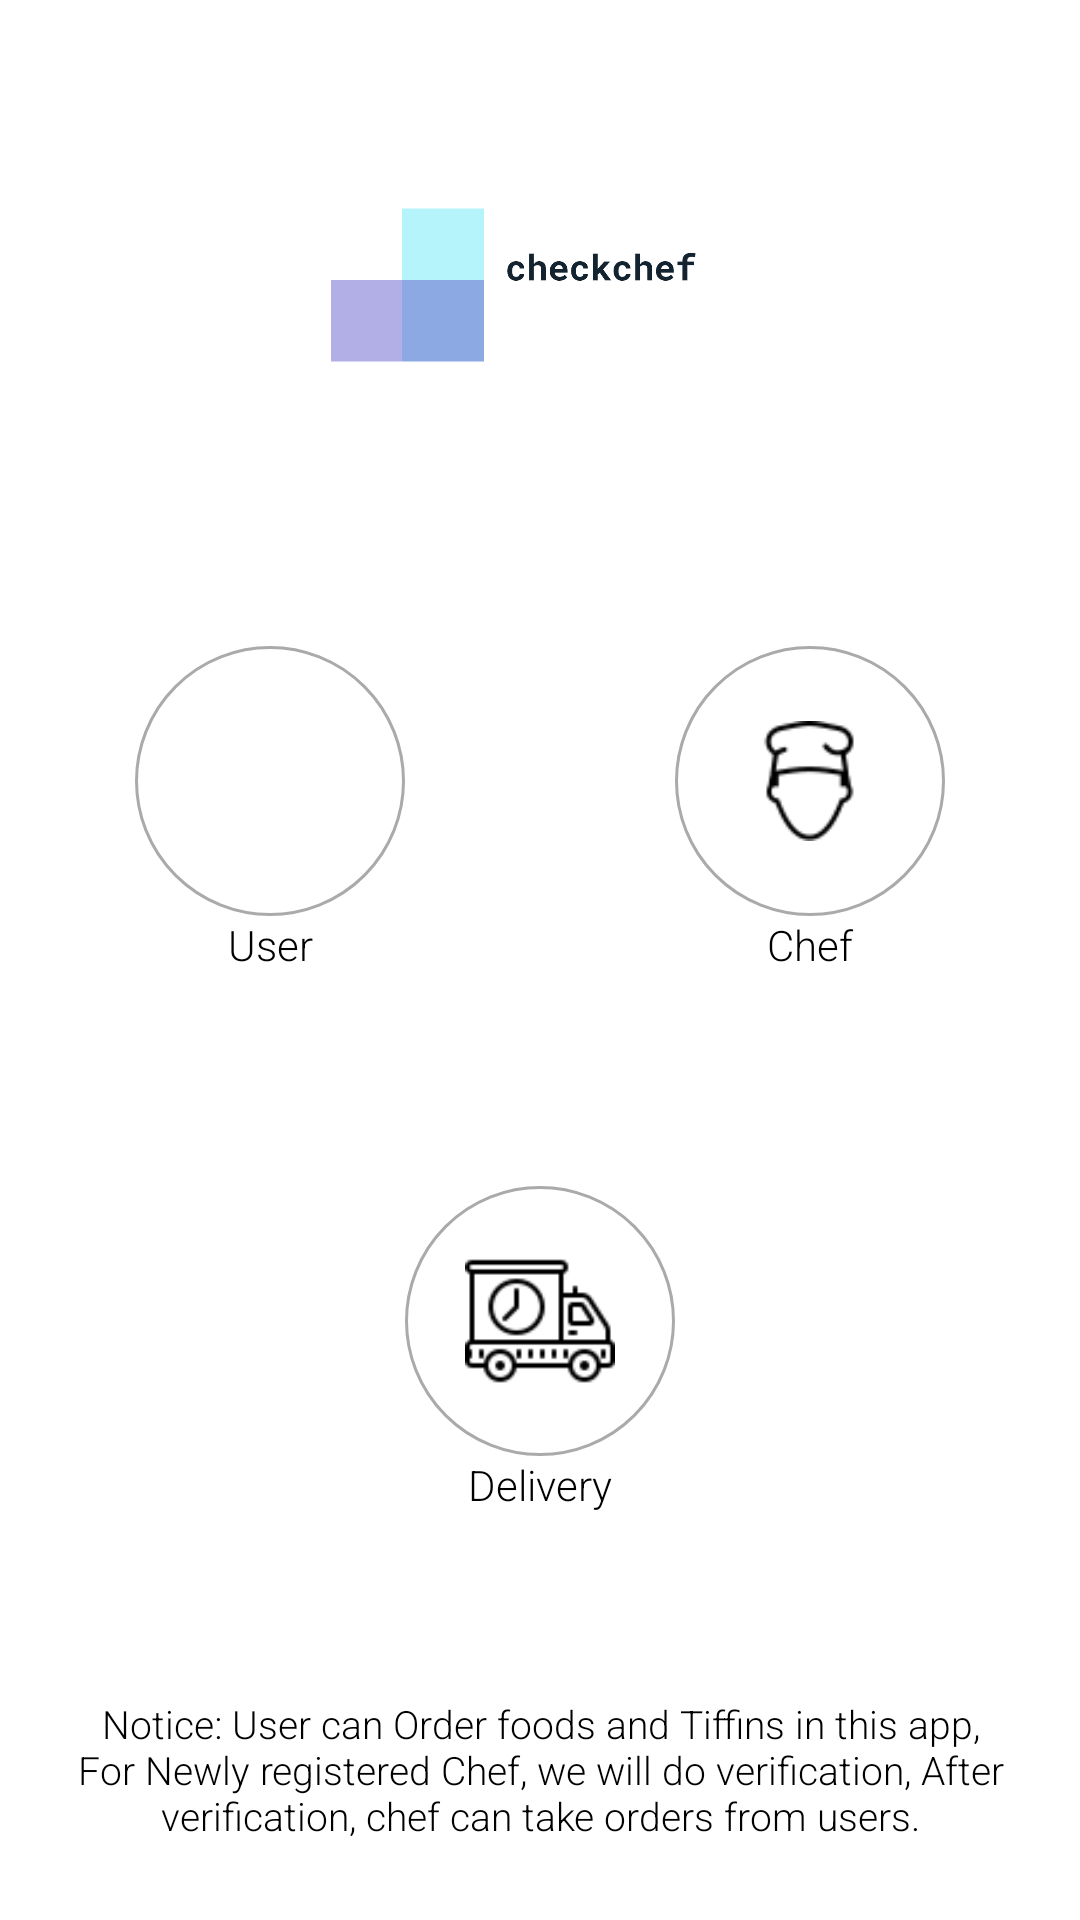

Here is an Android app screen rendered from its layout file. Give the layout XML and the strings, colors and styles it references.
<!-- AndroidManifest.xml: application theme SplashTheme -->
<!-- res/layout/activity_main.xml -->
<?xml version="1.0" encoding="utf-8"?>
<RelativeLayout xmlns:android="http://schemas.android.com/apk/res/android"
    xmlns:app="http://schemas.android.com/apk/res-auto"
    xmlns:tools="http://schemas.android.com/tools"
    android:layout_width="match_parent"
    android:layout_height="match_parent"
    tools:context="goodchef.com.chef_hire.MainActivity">


    <LinearLayout
        android:layout_width="match_parent"
        android:orientation="vertical"
        android:gravity="center"
        android:layout_marginBottom="100dp"
        android:layout_height="match_parent">


        <LinearLayout
            android:layout_width="match_parent"
            android:layout_weight="1"
            android:layout_marginTop="10dp"
            android:layout_height="match_parent">


            <ImageView
                android:layout_width="match_parent"
                android:scaleType="fitCenter"
                android:src="@drawable/logo_transparent"
                android:layout_height="match_parent" />
        </LinearLayout>

        


    <LinearLayout
        android:layout_width="match_parent"
        android:layout_weight="1"
        android:orientation="horizontal"
        android:layout_height="match_parent">
            <LinearLayout
                android:layout_width="match_parent"
                android:orientation="vertical"
                android:layout_weight="1"
                android:gravity="center"
                android:layout_height="match_parent" >

             <LinearLayout
                 android:layout_width="90dp"
                 android:gravity="center"
                 android:orientation="vertical"
                 android:foreground="?selectableItemBackground"
                 android:clickable="true"
                 android:background="@drawable/circle_border"
                 android:layout_height="90dp">


                 <ImageView
                     android:layout_width="60dp"
                     android:src="@drawable/account2"
                     android:id="@+id/user"
                     android:padding="10dp"
                     android:tint="@android:color/black"
                     android:layout_height="60dp" />

             </LinearLayout>

                <TextView
                    android:layout_width="match_parent"
                    android:text="User"
                    android:fontFamily="sans-serif-light"
                    android:gravity="center"
                    android:textColor="@android:color/black"
                    android:layout_height="wrap_content" />

            </LinearLayout>

        

            <LinearLayout
                android:layout_width="match_parent"
                android:orientation="vertical"
                android:gravity="center"
                android:layout_weight="1"
                android:layout_height="match_parent" >

                <LinearLayout
                    android:layout_width="90dp"
                    android:gravity="center"
                    android:orientation="vertical"
                    android:foreground="?selectableItemBackground"
                    android:clickable="true"
                    android:background="@drawable/circle_border"
                    android:layout_height="90dp">


                    <ImageView
                        android:layout_width="60dp"
                        android:src="@drawable/chef2"
                        android:id="@+id/chef"
                        android:padding="10dp"
                        android:tint="@android:color/black"
                        android:layout_height="60dp" />

                </LinearLayout>

                <TextView
                    android:layout_width="match_parent"
                    android:text="Chef"
                    android:fontFamily="sans-serif-light"
                    android:gravity="center"
                    android:textColor="@android:color/black"
                    android:layout_height="wrap_content" />

            </LinearLayout>



    </LinearLayout>



        



        <LinearLayout
            android:layout_width="match_parent"
            android:layout_weight="1"
            android:orientation="horizontal"
            android:layout_height="match_parent">

        

        <LinearLayout
            android:layout_width="match_parent"
            android:orientation="vertical"
            android:gravity="center"
            android:layout_weight="1"
            android:layout_height="match_parent" >
            <LinearLayout
                android:layout_width="90dp"
                android:gravity="center"
                android:orientation="vertical"
                android:foreground="?selectableItemBackground"
                android:clickable="true"
                android:background="@drawable/circle_border"
                android:layout_height="90dp">


                <ImageView
                    android:layout_width="60dp"
                    android:src="@drawable/delivery"
                    android:id="@+id/delivery"
                    android:padding="5dp"
                    android:tint="@android:color/black"
                    android:layout_height="60dp" />


            </LinearLayout>

            <TextView
                android:layout_width="match_parent"
                android:text="Delivery"
                android:fontFamily="sans-serif-light"
                android:gravity="center"
                android:textColor="@android:color/black"
                android:layout_height="wrap_content" />
        </LinearLayout>



        </LinearLayout>












    </LinearLayout>


    <LinearLayout
        android:layout_width="match_parent"
        android:layout_weight="1"
        android:padding="10dp"
        android:layout_alignParentBottom="true"
        android:layout_height="100dp">

        <TextView
            android:layout_width="match_parent"
            android:text="@string/app_start_notice"
            android:gravity="center"
            android:textSize="13sp"
            android:fontFamily="sans-serif-light"
            android:textColor="@android:color/black"
            android:textAlignment="center"
            android:layout_height="match_parent" />
    </LinearLayout>
</RelativeLayout>
<!-- resources referenced by this layout -->
<resources>
  <!-- drawable chef2: png bitmap (drawable, 1521 bytes) -->
  <!-- drawable circle_border (drawable) -->
  <?xml version="1.0" encoding="utf-8"?>
  <shape xmlns:android="http://schemas.android.com/apk/res/android"
      >  <solid
      android:color="@android:color/white">
  
  
  </solid>
      <stroke android:width="1dp" android:color="@android:color/darker_gray" />
  
      <corners android:radius="100dp" />
  
  
  </shape>
  <!-- drawable delivery: png bitmap (drawable, 1753 bytes) -->
  <!-- drawable logo_transparent: png bitmap (drawable, 3732 bytes) -->
  <string name="app_start_notice">Notice: User can Order foods and Tiffins in this app, For Newly registered Chef,
          we will do verification, After verification,  chef can take orders from users. </string>
  <style name="SplashTheme" parent="Theme.AppCompat.NoActionBar">
          <item name="android:windowBackground">@color/white</item>
          <item name="android:windowLightStatusBar" tools:ignore="NewApi">true</item>
          <item name="android:statusBarColor" tools:ignore="NewApi">@android:color/transparent</item>
          <item name="android:navigationBarColor" tools:ignore="NewApi">@color/black</item>
      </style>
  <color name="white">#FFFFFF</color>
  <color name="black">#000000</color>
</resources>
